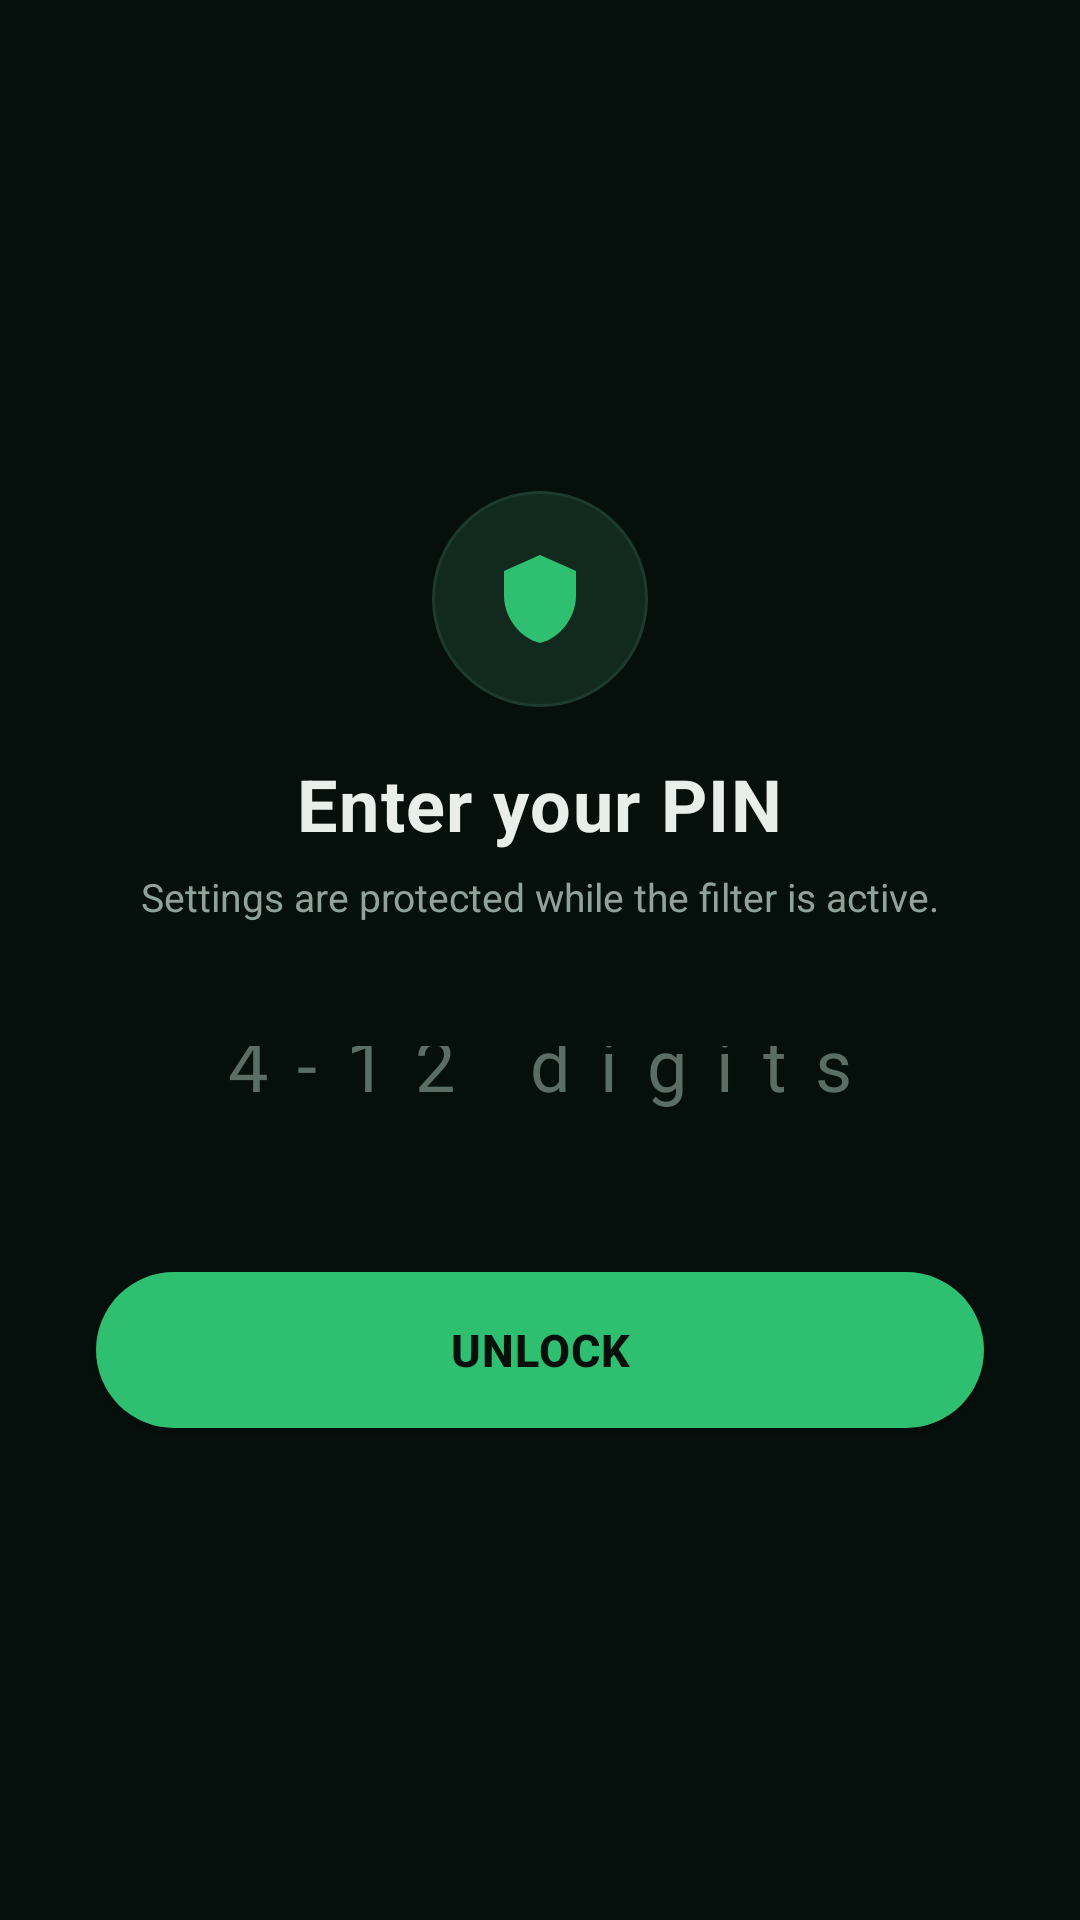

The Android layout XML behind this screen, and the referenced resources:
<!-- AndroidManifest.xml: application theme Theme.Hisn -->
<!-- res/layout/view_pin_lock.xml -->
<?xml version="1.0" encoding="utf-8"?>
<LinearLayout xmlns:android="http://schemas.android.com/apk/res/android"
    xmlns:app="http://schemas.android.com/apk/res-auto"
    android:layout_width="match_parent"
    android:layout_height="match_parent"
    android:background="@color/bg"
    android:gravity="center"
    android:orientation="vertical"
    android:padding="28dp">

    <ImageView
        android:layout_width="72dp"
        android:layout_height="72dp"
        android:background="@drawable/bg_shield_circle"
        android:contentDescription="@string/gate_title"
        android:padding="20dp"
        android:src="@drawable/ic_shield"
        android:tint="@color/brand" />

    <TextView
        android:layout_width="wrap_content"
        android:layout_height="wrap_content"
        android:layout_marginTop="16dp"
        android:text="@string/pin_required"
        android:textColor="@color/ink"
        android:textSize="24sp"
        android:textStyle="bold"
        android:letterSpacing="0.02" />

    <TextView
        android:layout_width="match_parent"
        android:layout_height="wrap_content"
        android:layout_marginTop="6dp"
        android:gravity="center"
        android:text="@string/pin_required_body"
        android:textColor="@color/ink_muted"
        android:textSize="13sp" />

    <com.google.android.material.textfield.TextInputLayout
        android:id="@+id/til_pin"
        style="@style/Widget.Hisn.TextInputLayout"
        android:layout_width="match_parent"
        android:layout_height="wrap_content"
        android:layout_marginTop="24dp"
        android:layout_marginHorizontal="4dp"
        app:boxCornerRadiusTopStart="16dp"
        app:boxCornerRadiusTopEnd="16dp"
        app:boxCornerRadiusBottomStart="16dp"
        app:boxCornerRadiusBottomEnd="16dp"
        app:hintEnabled="false"
        app:errorEnabled="true">

        <com.google.android.material.textfield.TextInputEditText
            android:id="@+id/et_pin"
            android:layout_width="match_parent"
            android:layout_height="56dp"
            android:background="@android:color/transparent"
            android:gravity="center"
            android:hint="@string/pin_hint"
            android:imeOptions="actionDone"
            android:inputType="numberPassword"
            android:letterSpacing="0.4"
            android:maxLength="12"
            android:paddingHorizontal="20dp"
            android:textColor="@color/ink"
            android:textColorHint="@color/ink_subtle"
            android:textSize="24sp" />
    </com.google.android.material.textfield.TextInputLayout>

    <TextView
        android:id="@+id/tv_pin_error"
        android:layout_width="match_parent"
        android:layout_height="wrap_content"
        android:layout_marginTop="10dp"
        android:gravity="center"
        android:textColor="@color/danger"
        android:textSize="12sp"
        android:visibility="gone" />

    <com.google.android.material.button.MaterialButton
        android:id="@+id/btn_unlock"
        style="@style/Widget.Hisn.Button"
        android:layout_width="match_parent"
        android:layout_height="52dp"
        android:layout_marginTop="16dp"
        android:layout_marginHorizontal="4dp"
        android:text="@string/unlock" />
</LinearLayout>
<!-- resources referenced by this layout -->
<resources>
  <color name="bg">#050F0B</color>
  <color name="brand">#2FBF71</color>
  <color name="danger">#FF7A6E</color>
  <color name="ink">#E8EFEB</color>
  <color name="ink_muted">#8FA39B</color>
  <color name="ink_subtle">#5A6E65</color>
  <!-- drawable bg_shield_circle (drawable) -->
  <?xml version="1.0" encoding="utf-8"?>
  <shape xmlns:android="http://schemas.android.com/apk/res/android"
      android:shape="oval">
      <solid android:color="@color/surface_raised" />
      <stroke android:width="1dp" android:color="@color/border" />
  </shape>
  <!-- drawable ic_shield (drawable) -->
  <?xml version="1.0" encoding="utf-8"?>
  <vector xmlns:android="http://schemas.android.com/apk/res/android"
      android:width="24dp"
      android:height="24dp"
      android:viewportWidth="24"
      android:viewportHeight="24">
      <path
          android:fillColor="@color/brand"
          android:pathData="M12,1L3,5v6c0,5.55 3.84,10.74 9,12 5.16,-1.26 9,-6.45 9,-12V5L12,1z" />
      <path
          android:fillColor="#FFFFFF"
          android:pathData="M12,5.5L7.5,8.5 10.5,11 12,9.5 13.5,11 16.5,8.5z" />
  </vector>
  <string name="gate_title">Protected</string>
  <string name="pin_hint">4-12 digits</string>
  <string name="pin_required">Enter your PIN</string>
  <string name="pin_required_body">Settings are protected while the filter is active.</string>
  <string name="unlock">Unlock</string>
  <style name="Widget.Hisn.Button" parent="Widget.MaterialComponents.Button">
          <item name="cornerRadius">28dp</item>
          <item name="android:insetTop">0dp</item>
          <item name="android:insetBottom">0dp</item>
          <item name="android:paddingTop">14dp</item>
          <item name="android:paddingBottom">14dp</item>
          <item name="android:textSize">15sp</item>
          <item name="android:textStyle">bold</item>
          <item name="android:letterSpacing">0.02</item>
          <item name="rippleColor">@color/brand_dim</item>
          <item name="backgroundTint">@color/brand</item>
          <item name="android:textColor">@color/bg</item>
      </style>
  <style name="Widget.Hisn.TextInputLayout" parent="Widget.MaterialComponents.TextInputLayout.OutlinedBox">
          <item name="boxStrokeWidth">1.5dp</item>
          <item name="boxStrokeWidthFocused">2dp</item>
          <item name="boxStrokeColor">@color/text_input_stroke</item>
          <item name="boxBackgroundColor">@color/surface</item>
          <item name="hintTextColor">@color/ink_subtle</item>
          <item name="android:textColorHint">@color/ink_subtle</item>
      </style>
  <color name="surface_raised">#122A1E</color>
  <color name="border">#1E3A2E</color>
  <color name="brand_dim">#1F2FBF71</color>
  <color name="surface">#0D1F15</color>
  <color name="brand_dark">#1FA05A</color>
  <color name="gold">#E8CC7A</color>
  <style name="Widget.Hisn.Chip" parent="Widget.MaterialComponents.Chip.Choice">
          <item name="chipBackgroundColor">@color/surface_raised</item>
          <item name="checkedIconTint">@color/brand</item>
          <item name="android:textColor">@color/ink</item>
          <item name="rippleColor">@color/brand_dim</item>
      </style>
</resources>
